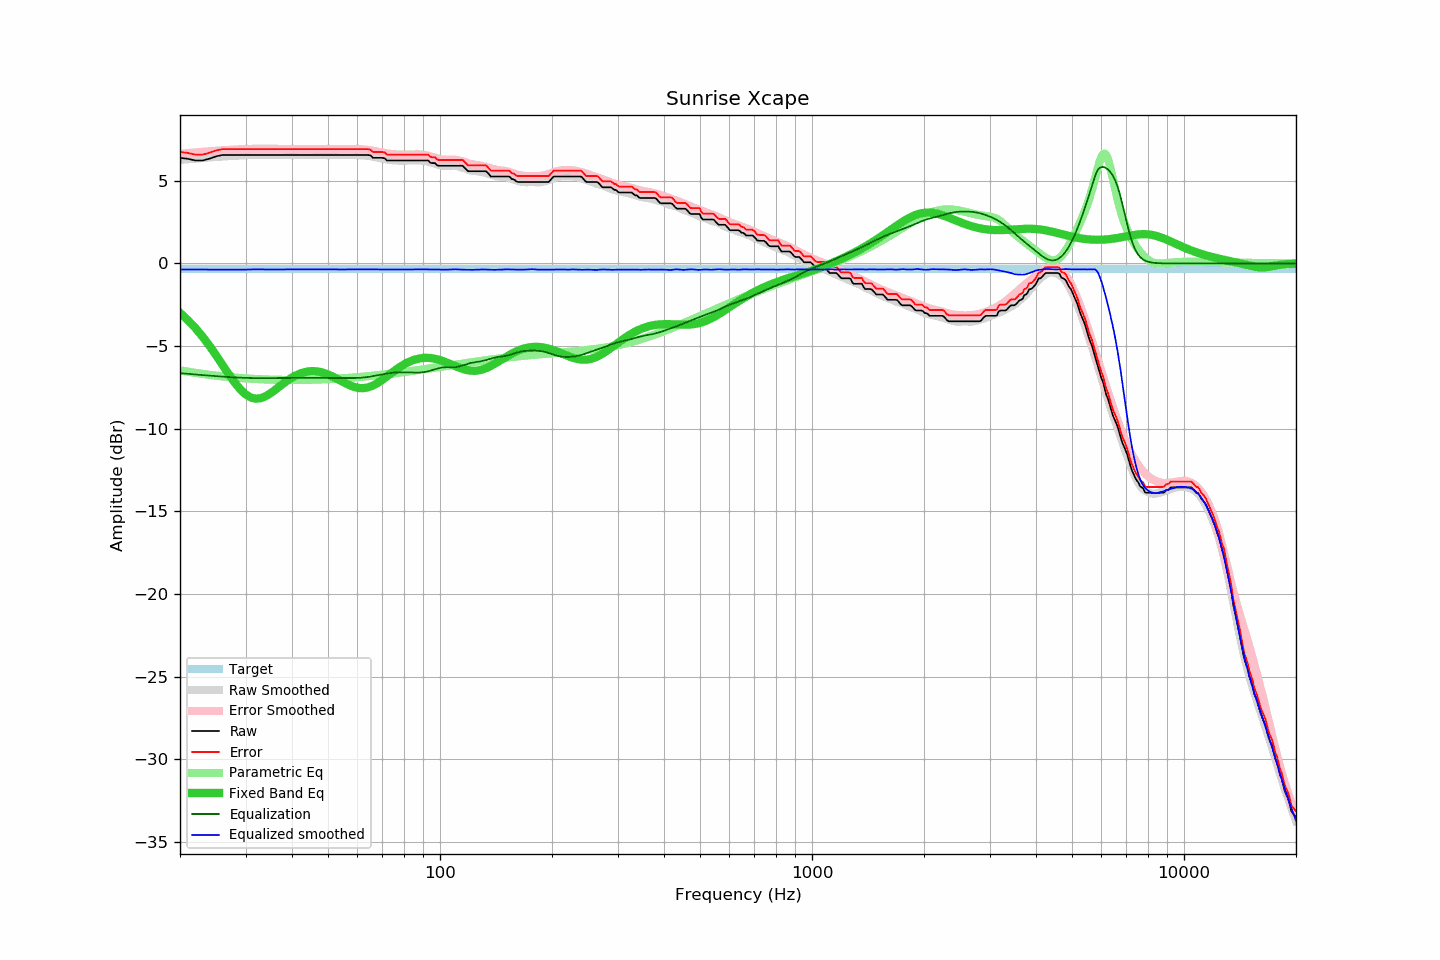

The file beside this chart, header and first rows:
frequency, raw, error, smoothed, error_smoothed, equalization, parametric_eq, equalized_raw, equalized_smoothed, target
20, 6.39, 6.75, 6.27, 6.63, -6.63, -2.99, -0.24, -0.37, -0.36
21, 6.33, 6.69, 6.31, 6.68, -6.68, -3.43, -0.35, -0.37, -0.36
22, 6.23, 6.59, 6.35, 6.72, -6.72, -3.91, -0.49, -0.37, -0.36
23, 6.23, 6.59, 6.38, 6.75, -6.75, -4.43, -0.52, -0.37, -0.36
24, 6.34, 6.70, 6.42, 6.79, -6.79, -4.98, -0.45, -0.37, -0.36
25, 6.48, 6.84, 6.45, 6.82, -6.82, -5.55, -0.34, -0.37, -0.36
26, 6.56, 6.92, 6.47, 6.85, -6.85, -6.12, -0.28, -0.37, -0.36
27, 6.56, 6.92, 6.50, 6.87, -6.87, -6.68, -0.31, -0.37, -0.36
28, 6.56, 6.92, 6.52, 6.89, -6.89, -7.18, -0.33, -0.37, -0.36
29, 6.56, 6.92, 6.54, 6.91, -6.91, -7.60, -0.35, -0.37, -0.36
30, 6.56, 6.92, 6.55, 6.92, -6.92, -7.92, -0.36, -0.37, -0.36
31, 6.56, 6.92, 6.57, 6.93, -6.93, -8.11, -0.37, -0.36, -0.36
32, 6.56, 6.92, 6.59, 6.94, -6.94, -8.18, -0.38, -0.35, -0.36
33, 6.56, 6.92, 6.59, 6.94, -6.94, -8.15, -0.38, -0.35, -0.36
34, 6.56, 6.92, 6.58, 6.94, -6.94, -8.03, -0.38, -0.36, -0.36
35, 6.56, 6.92, 6.57, 6.94, -6.94, -7.86, -0.37, -0.37, -0.36
36, 6.56, 6.92, 6.56, 6.93, -6.93, -7.66, -0.37, -0.37, -0.36
37, 6.56, 6.92, 6.56, 6.92, -6.92, -7.45, -0.36, -0.36, -0.36
38, 6.56, 6.92, 6.56, 6.92, -6.92, -7.25, -0.36, -0.36, -0.36
39, 6.56, 6.92, 6.56, 6.92, -6.92, -7.07, -0.36, -0.36, -0.36
40, 6.56, 6.92, 6.56, 6.92, -6.92, -6.90, -0.36, -0.36, -0.36
41, 6.56, 6.92, 6.56, 6.92, -6.92, -6.77, -0.36, -0.36, -0.36
42, 6.56, 6.92, 6.56, 6.92, -6.92, -6.67, -0.35, -0.35, -0.36
43, 6.56, 6.92, 6.56, 6.92, -6.92, -6.59, -0.35, -0.35, -0.36
44, 6.56, 6.92, 6.56, 6.92, -6.92, -6.54, -0.35, -0.35, -0.36
45, 6.56, 6.92, 6.56, 6.92, -6.92, -6.52, -0.36, -0.36, -0.36
46, 6.56, 6.92, 6.56, 6.92, -6.92, -6.52, -0.36, -0.36, -0.36
47, 6.56, 6.92, 6.56, 6.92, -6.92, -6.54, -0.35, -0.35, -0.36
48, 6.56, 6.92, 6.56, 6.92, -6.92, -6.58, -0.35, -0.35, -0.36
49, 6.56, 6.92, 6.56, 6.92, -6.92, -6.64, -0.36, -0.36, -0.36
50, 6.56, 6.92, 6.56, 6.92, -6.92, -6.72, -0.36, -0.36, -0.36
51, 6.56, 6.92, 6.56, 6.92, -6.92, -6.80, -0.36, -0.36, -0.36
52, 6.56, 6.92, 6.56, 6.92, -6.92, -6.89, -0.36, -0.36, -0.36
53, 6.56, 6.92, 6.56, 6.92, -6.92, -6.99, -0.36, -0.36, -0.36
54, 6.56, 6.92, 6.56, 6.92, -6.92, -7.09, -0.36, -0.36, -0.36
55, 6.56, 6.92, 6.56, 6.93, -6.93, -7.19, -0.37, -0.36, -0.36
56, 6.56, 6.92, 6.57, 6.93, -6.93, -7.28, -0.37, -0.36, -0.36
57, 6.56, 6.92, 6.58, 6.93, -6.93, -7.36, -0.37, -0.36, -0.36
58, 6.56, 6.92, 6.57, 6.93, -6.93, -7.43, -0.37, -0.36, -0.36
59, 6.56, 6.92, 6.57, 6.93, -6.93, -7.48, -0.37, -0.36, -0.36
60, 6.56, 6.92, 6.56, 6.92, -6.92, -7.52, -0.36, -0.36, -0.36
61, 6.56, 6.92, 6.55, 6.91, -6.91, -7.54, -0.35, -0.36, -0.36
62, 6.56, 6.92, 6.54, 6.90, -6.90, -7.54, -0.34, -0.36, -0.36
63, 6.56, 6.92, 6.53, 6.89, -6.89, -7.53, -0.33, -0.36, -0.36
64, 6.56, 6.92, 6.51, 6.87, -6.87, -7.50, -0.31, -0.35, -0.36
65, 6.54, 6.90, 6.49, 6.85, -6.85, -7.45, -0.30, -0.35, -0.36
66, 6.39, 6.75, 6.46, 6.82, -6.82, -7.39, -0.43, -0.36, -0.36
67, 6.39, 6.75, 6.44, 6.79, -6.79, -7.31, -0.40, -0.36, -0.36
68, 6.39, 6.75, 6.40, 6.76, -6.76, -7.23, -0.37, -0.36, -0.36
69, 6.39, 6.75, 6.37, 6.73, -6.73, -7.14, -0.34, -0.36, -0.36
70, 6.39, 6.75, 6.34, 6.71, -6.71, -7.04, -0.31, -0.36, -0.36
71, 6.36, 6.72, 6.32, 6.68, -6.68, -6.94, -0.32, -0.36, -0.36
72, 6.23, 6.59, 6.29, 6.66, -6.66, -6.83, -0.42, -0.37, -0.36
73, 6.23, 6.59, 6.27, 6.64, -6.64, -6.73, -0.40, -0.37, -0.36
74, 6.23, 6.59, 6.25, 6.62, -6.62, -6.63, -0.39, -0.37, -0.36
75, 6.23, 6.59, 6.24, 6.61, -6.61, -6.53, -0.38, -0.36, -0.36
76, 6.23, 6.59, 6.24, 6.60, -6.60, -6.44, -0.37, -0.36, -0.36
77, 6.23, 6.59, 6.23, 6.59, -6.59, -6.35, -0.36, -0.36, -0.36
78, 6.23, 6.59, 6.22, 6.59, -6.59, -6.26, -0.35, -0.36, -0.36
79, 6.23, 6.59, 6.22, 6.58, -6.58, -6.18, -0.35, -0.37, -0.36
... 553 more rows
